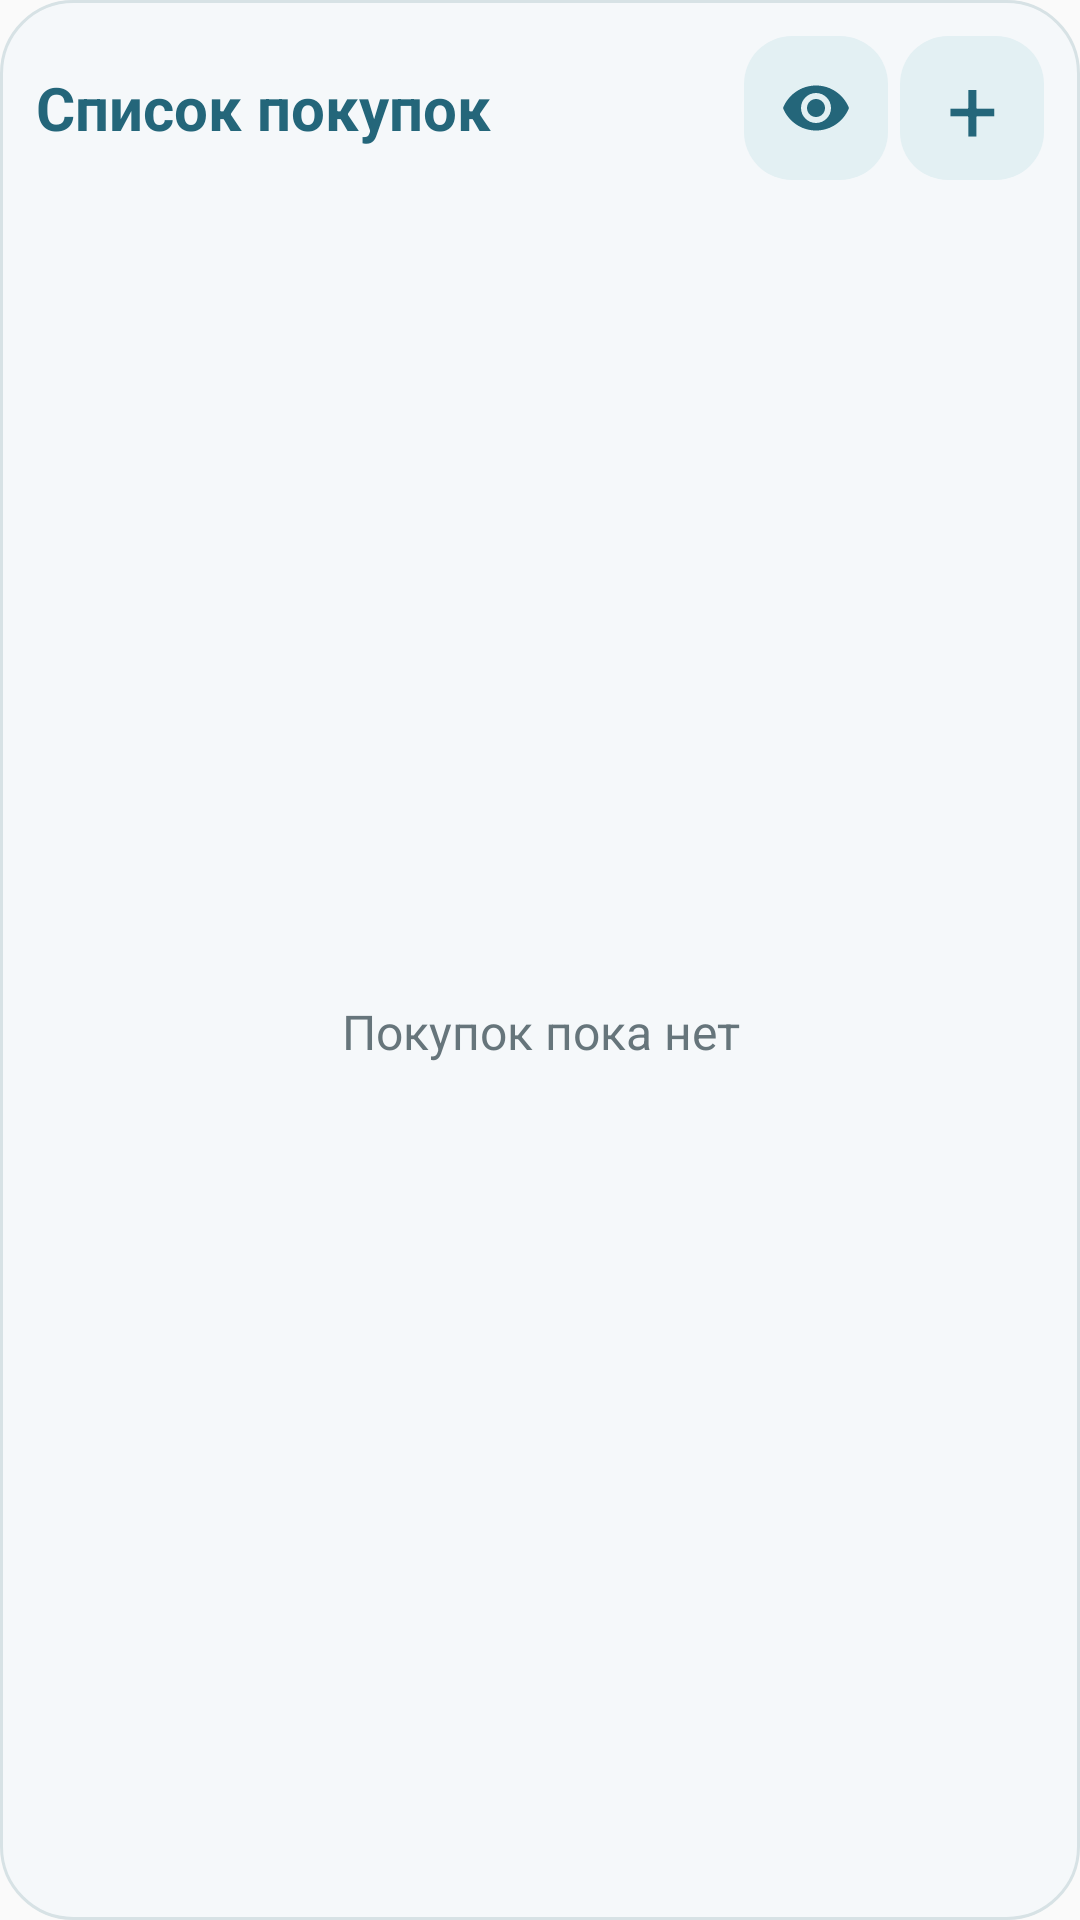

Reconstruct the res/layout file that produces this screen, plus the resources it refers to.
<!-- AndroidManifest.xml: application theme Theme.SpisokRyadom -->
<!-- res/layout/shopping_widget.xml -->
<?xml version="1.0" encoding="utf-8"?>
<LinearLayout xmlns:android="http://schemas.android.com/apk/res/android"
    android:id="@+id/widget_root" android:layout_width="match_parent" android:layout_height="match_parent"
    android:orientation="vertical" android:padding="12dp" android:background="@drawable/widget_background">
    <LinearLayout android:layout_width="match_parent" android:layout_height="wrap_content" android:gravity="center_vertical">
        <TextView android:id="@+id/widget_heading" android:layout_width="0dp" android:layout_weight="1"
            android:layout_height="wrap_content" android:minHeight="48dp" android:gravity="center_vertical"
            android:maxLines="2" android:ellipsize="end"
            android:text="@string/widget_title" android:textColor="#24667A" android:textSize="20sp" android:textStyle="bold"/>
        <ImageView android:id="@+id/widget_bought_toggle" android:layout_width="48dp" android:layout_height="48dp"
            android:layout_marginEnd="4dp" android:padding="12dp" android:src="@drawable/widget_visibility"
            android:contentDescription="@string/widget_hide_bought" android:background="@drawable/widget_add_background"/>
        <TextView android:id="@+id/widget_add" android:layout_width="48dp" android:layout_height="48dp"
            android:gravity="center" android:text="+" android:textSize="30sp" android:textColor="#24667A"
            android:contentDescription="@string/widget_add" android:background="@drawable/widget_add_background"/>
    </LinearLayout>
    <TextView android:id="@+id/widget_bought_status" android:layout_width="match_parent" android:layout_height="wrap_content"
        android:text="@string/widget_bought_hidden" android:textSize="12sp" android:textColor="#24667A"
        android:paddingBottom="4dp" android:visibility="gone"/>
    <FrameLayout android:layout_width="match_parent" android:layout_height="0dp" android:layout_weight="1">
        <ListView android:id="@+id/widget_list" android:layout_width="match_parent" android:layout_height="match_parent"
            android:divider="@android:color/transparent" android:dividerHeight="0dp" android:scrollbars="vertical"/>
        <TextView android:id="@+id/widget_empty" android:layout_width="match_parent" android:layout_height="match_parent"
            android:gravity="center" android:text="@string/widget_empty" android:textSize="16sp" android:textColor="#66757B"/>
    </FrameLayout>
</LinearLayout>
<!-- resources referenced by this layout -->
<resources>
  <!-- drawable widget_add_background (drawable) -->
  <shape xmlns:android="http://schemas.android.com/apk/res/android"><solid android:color="#E3F0F3"/><corners android:radius="16dp"/></shape>
  <!-- drawable widget_background (drawable) -->
  <shape xmlns:android="http://schemas.android.com/apk/res/android"><solid android:color="#F5F8FA"/><corners android:radius="24dp"/><stroke android:width="1dp" android:color="#D7E2E5"/></shape>
  <!-- drawable widget_visibility (drawable) -->
  <vector xmlns:android="http://schemas.android.com/apk/res/android" android:width="24dp" android:height="24dp" android:viewportWidth="24" android:viewportHeight="24"><path android:fillColor="#24667A" android:pathData="M12,4.5C7,4.5 2.73,7.61 1,12c1.73,4.39 6,7.5 11,7.5s9.27,-3.11 11,-7.5c-1.73,-4.39 -6,-7.5 -11,-7.5zM12,17c-2.76,0 -5,-2.24 -5,-5s2.24,-5 5,-5 5,2.24 5,5 -2.24,5 -5,5zM12,9c-1.66,0 -3,1.34 -3,3s1.34,3 3,3 3,-1.34 3,-3 -1.34,-3 -3,-3z"/></vector>
  <string name="widget_add">Добавить покупку</string>
  <string name="widget_bought_hidden">Купленные скрыты</string>
  <string name="widget_empty">Покупок пока нет</string>
  <string name="widget_hide_bought">Скрыть купленные товары</string>
  <string name="widget_title">Список покупок</string>
  <style name="Theme.SpisokRyadom" parent="android:Theme.Material.Light.NoActionBar" />
</resources>
